Run: headless pygame with SDL's dummy video driver; simulated clock (each Clock.tick advances the game by its frame time, no real sleeping); random seed 0; keys injected as events and as key.get_pressed() state; no mouse input.
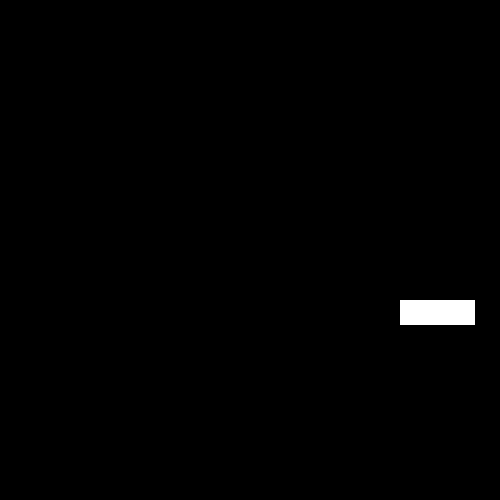
Frame 1 of 4 · flips 1–60 · no input
Frame 2 of 4 · flips 61–180 · tapped SPACE, RETURN · held RIGHT (→), D · screen unchanged from frame 1, image omitted
Frame 3 of 4 · flips 181–300 · held DOWN (↓), S · screen unchanged from frame 2, image omitted
Frame 4 of 4 · flips 301–420 · held LEFT (←), A, UP (↑), W · screen unchanged from frame 3, image omitted

The pygame program that drew these frames:

# Simple pygame program

# Import and initialize the pygame library
import pygame
pygame.init()

# Set up the drawing window
screen = pygame.display.set_mode([500, 500])

SCREEN_WIDTH = 800
SCREEN_HEIGHT = 600

class Player(pygame.sprite.Sprite):
    def __init__(self):
        super(Player, self).__init__()
        self.surf = pygame.Surface((75, 25))
        self.surf.fill((255, 255, 255))
        self.rect = self.surf.get_rect()

player = Player()

# Run until the user asks to quit
running = True
while running:

    # Did the user click the window close button?
    for event in pygame.event.get():
        if event.type == pygame.QUIT:
            running = False

    # Fill the background with black
    screen.fill((0, 0, 0))

    # Draw a solid blue circle in the center
    # pygame.draw.circle(screen, (0, 0, 255), (250, 250), 75)

    # Draw the player on the screen
    screen.blit(player.surf, (SCREEN_WIDTH/2, SCREEN_HEIGHT/2))

    # Flip the display
    pygame.display.flip()

# Done! Time to quit.
pygame.quit()
